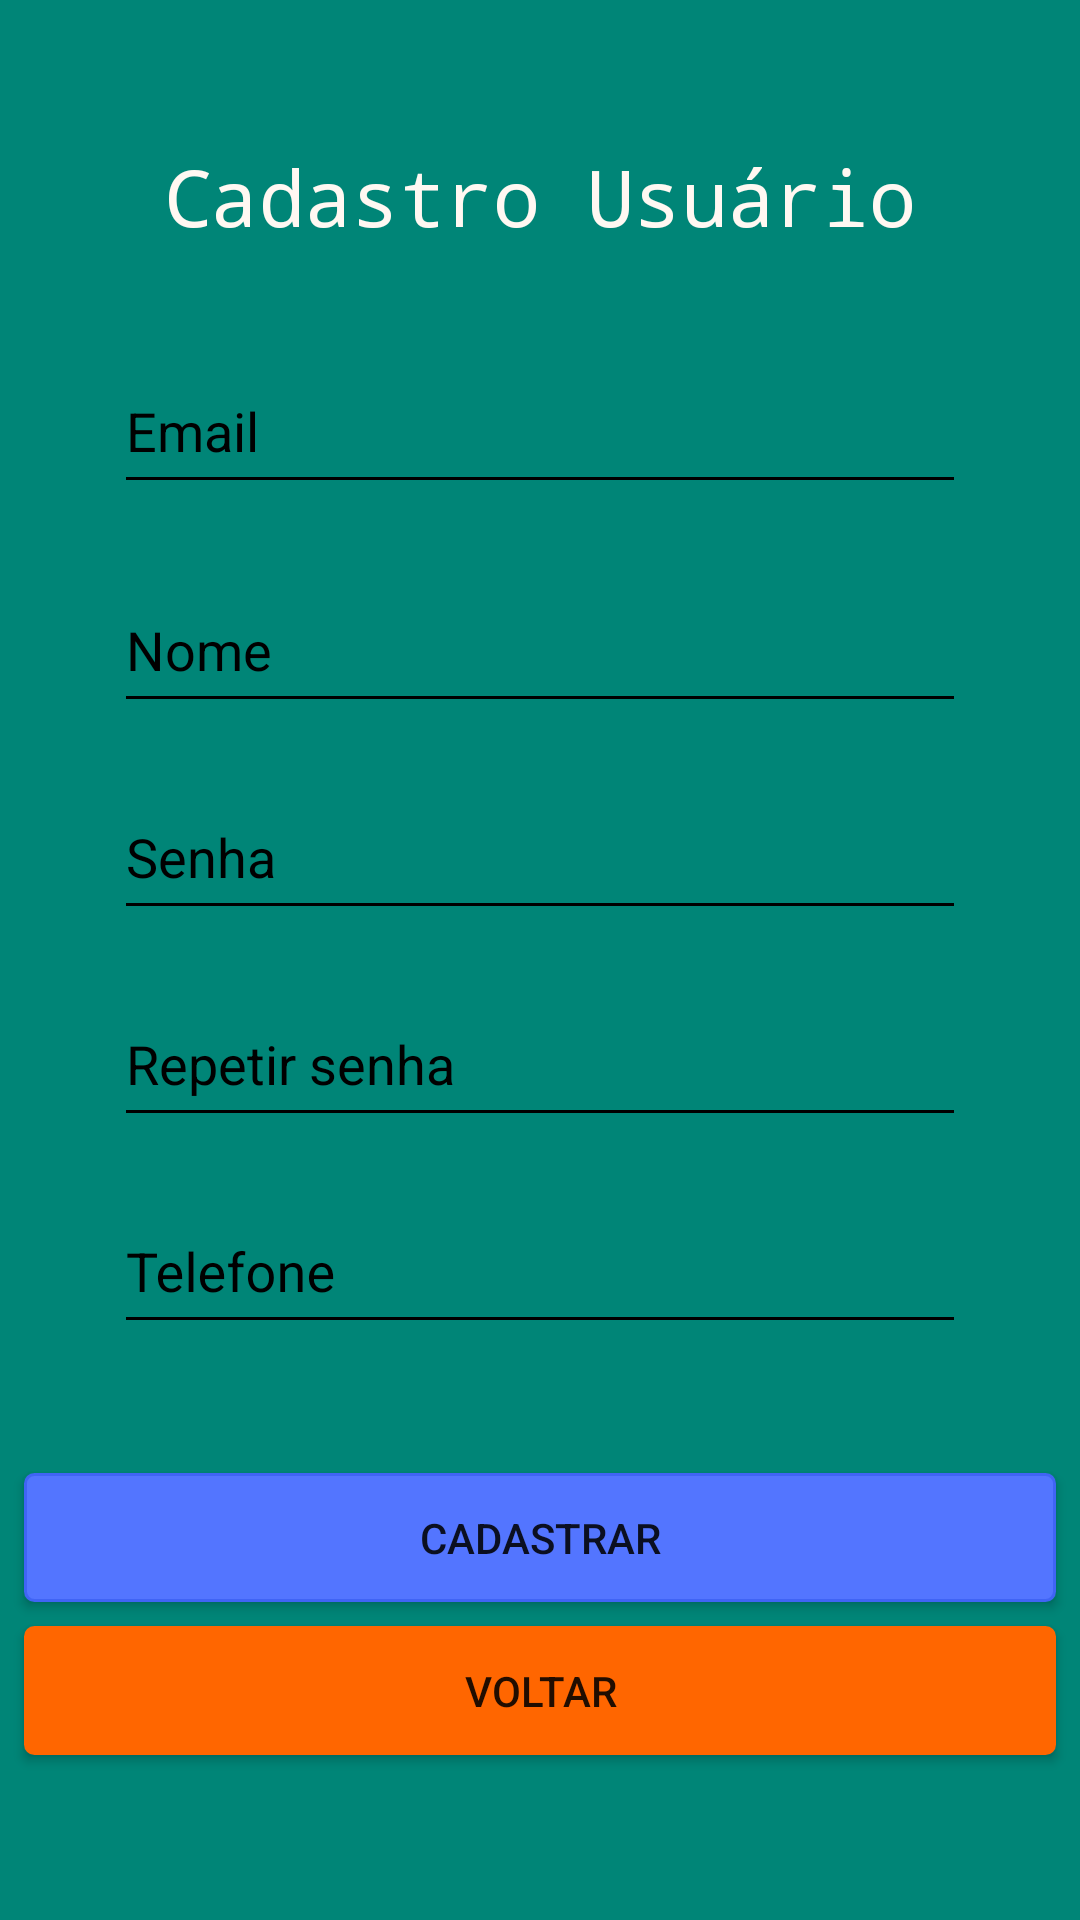

This screen was rendered from an Android layout file. Write that file and the resources it references.
<!-- AndroidManifest.xml: application theme buscaCurso -->
<!-- res/layout/activity_cadastro_usuario.xml -->
<?xml version="1.0" encoding="utf-8"?>
<android.support.constraint.ConstraintLayout xmlns:android="http://schemas.android.com/apk/res/android"
    xmlns:app="http://schemas.android.com/apk/res-auto"
    xmlns:tools="http://schemas.android.com/tools"
    android:layout_width="match_parent"
    android:layout_height="match_parent"
    android:background="@color/colorPrimary"
    tools:context=".CadastroUsuario">

    <android.support.design.widget.TextInputLayout
        android:id="@+id/input_layout_email"
        android:layout_width="match_parent"
        android:layout_height="wrap_content"
        android:layout_marginStart="8dp"
        android:layout_marginTop="24dp"
        android:layout_marginEnd="8dp"
        android:backgroundTint="@color/colorPrimaryDark"
        android:textColorHighlight="@color/colorPrimary"
        android:textColorHint="@android:color/black"
        app:layout_constraintEnd_toEndOf="parent"
        app:layout_constraintHorizontal_bias="1.0"
        app:layout_constraintStart_toStartOf="parent"
        app:layout_constraintTop_toBottomOf="@+id/CadastroCorporativo">

        <EditText
            android:id="@+id/edtEmail"
            android:layout_width="match_parent"
            android:layout_height="50dp"
            android:layout_marginLeft="30dp"
            android:layout_marginRight="30dp"
            android:backgroundTint="@android:color/black"
            android:hint="Email"
            android:inputType="textEmailAddress"
            android:textColorHint="@android:color/black" />
    </android.support.design.widget.TextInputLayout>

    <android.support.design.widget.TextInputLayout
        android:id="@+id/input_layout_senha"
        android:layout_width="match_parent"
        android:layout_height="wrap_content"
        android:layout_marginStart="8dp"
        android:layout_marginTop="8dp"
        android:layout_marginEnd="8dp"
        android:backgroundTint="@color/colorPrimaryDark"
        android:textColorHighlight="@color/colorPrimary"
        android:textColorHint="@android:color/black"
        app:layout_constraintEnd_toEndOf="parent"
        app:layout_constraintHorizontal_bias="1.0"
        app:layout_constraintStart_toStartOf="parent"
        app:layout_constraintTop_toBottomOf="@+id/input_layout_nome">

        <EditText
            android:id="@+id/edtSenha"
            android:layout_width="match_parent"
            android:layout_height="50dp"
            android:layout_marginLeft="30dp"
            android:layout_marginRight="30dp"
            android:backgroundTint="@android:color/black"
            android:hint="Senha"
            android:inputType="textPassword"
            android:textColorHint="@android:color/black" />
    </android.support.design.widget.TextInputLayout>

    <android.support.design.widget.TextInputLayout
        android:id="@+id/input_layout_nome"
        android:layout_width="match_parent"
        android:layout_height="wrap_content"
        android:layout_marginStart="8dp"
        android:layout_marginTop="12dp"
        android:layout_marginEnd="8dp"
        android:backgroundTint="@color/colorPrimaryDark"
        android:textColorHighlight="@color/colorPrimary"
        android:textColorHint="@android:color/black"
        android:visibility="visible"
        app:layout_constraintEnd_toEndOf="parent"
        app:layout_constraintHorizontal_bias="1.0"
        app:layout_constraintStart_toStartOf="parent"
        app:layout_constraintTop_toBottomOf="@+id/input_layout_email">

        <EditText
            android:id="@+id/edtNome"
            android:layout_width="match_parent"
            android:layout_height="50dp"
            android:layout_marginLeft="30dp"
            android:layout_marginRight="30dp"
            android:backgroundTint="@android:color/black"
            android:hint="Nome"
            android:inputType="text"
            android:textColorHint="@android:color/black" />

    </android.support.design.widget.TextInputLayout>

    <TextView
        android:id="@+id/CadastroCorporativo"
        android:layout_width="wrap_content"
        android:layout_height="wrap_content"
        android:layout_marginStart="8dp"
        android:layout_marginTop="48dp"
        android:layout_marginEnd="8dp"
        android:text="Cadastro Usuário"
        android:textColor="#fff8f2"
        android:textSize="26sp"
        android:typeface="monospace"
        app:layout_constraintEnd_toEndOf="parent"
        app:layout_constraintHorizontal_bias="0.5"
        app:layout_constraintStart_toStartOf="parent"
        app:layout_constraintTop_toTopOf="parent" />

    <android.support.design.widget.TextInputLayout
        android:id="@+id/input_layout_repetir_senha"
        android:layout_width="match_parent"
        android:layout_height="wrap_content"
        android:layout_marginStart="8dp"
        android:layout_marginTop="8dp"
        android:layout_marginEnd="8dp"
        android:backgroundTint="@color/colorPrimaryDark"
        android:textColorHighlight="@color/colorPrimary"
        android:textColorHint="@android:color/black"
        app:layout_constraintEnd_toEndOf="parent"
        app:layout_constraintHorizontal_bias="0.0"
        app:layout_constraintStart_toStartOf="parent"
        app:layout_constraintTop_toBottomOf="@+id/input_layout_senha">

        <EditText
            android:id="@+id/edtRepetirSenha"
            android:layout_width="match_parent"
            android:layout_height="50dp"
            android:layout_marginLeft="30dp"
            android:layout_marginRight="30dp"
            android:backgroundTint="@android:color/black"
            android:hint="Repetir senha"
            android:inputType="textPassword"
            android:textColorHint="@android:color/black" />
    </android.support.design.widget.TextInputLayout>

    <android.support.design.widget.TextInputLayout
        android:id="@+id/input_layout_telefone"
        android:layout_width="match_parent"
        android:layout_height="wrap_content"
        android:layout_marginStart="8dp"
        android:layout_marginTop="8dp"
        android:layout_marginEnd="8dp"

        android:layout_marginBottom="8dp"
        android:backgroundTint="@color/colorPrimaryDark"
        android:textColorHighlight="@color/colorPrimary"
        android:textColorHint="@android:color/black"
        app:layout_constraintBottom_toTopOf="@+id/btCadastrar"
        app:layout_constraintEnd_toEndOf="parent"
        app:layout_constraintHorizontal_bias="0.0"
        app:layout_constraintStart_toStartOf="parent"
        app:layout_constraintTop_toBottomOf="@+id/input_layout_repetir_senha"
        app:layout_constraintVertical_bias="0.0">

        <EditText
            android:id="@+id/edtTelefone"
            android:layout_width="match_parent"
            android:layout_height="50dp"
            android:layout_marginLeft="30dp"
            android:layout_marginRight="30dp"
            android:backgroundTint="@android:color/black"
            android:hint="Telefone"
            android:inputType="textEmailAddress"
            android:textColorHint="@android:color/black" />
    </android.support.design.widget.TextInputLayout>

    <Button
        android:id="@+id/btCadastrar"
        android:layout_width="match_parent"
        android:layout_height="43dp"
        android:layout_marginStart="8dp"
        android:layout_marginTop="112dp"
        android:layout_marginEnd="8dp"
        android:background="@drawable/button_confirmar_background"
        android:text="Cadastrar"
        app:layout_constraintEnd_toEndOf="parent"
        app:layout_constraintHorizontal_bias="0.0"
        app:layout_constraintStart_toStartOf="parent"
        app:layout_constraintTop_toBottomOf="@+id/input_layout_repetir_senha" />

    <Button
        android:id="@+id/btVoltar"
        android:layout_width="match_parent"
        android:layout_height="43dp"
        android:layout_marginStart="8dp"
        android:layout_marginTop="8dp"
        android:layout_marginEnd="8dp"
        android:background="@drawable/button_cancelar_background"
        android:text="Voltar"
        app:layout_constraintEnd_toEndOf="parent"
        app:layout_constraintStart_toStartOf="parent"
        app:layout_constraintTop_toBottomOf="@+id/btCadastrar" />

</android.support.constraint.ConstraintLayout>
<!-- resources referenced by this layout -->
<resources>
  <color name="colorPrimary">#008577</color>
  <color name="colorPrimaryDark">#00574B</color>
  <!-- drawable button_cancelar_background (drawable) -->
  <?xml version="1.0" encoding="utf-8"?>
  <selector xmlns:android="http://schemas.android.com/apk/res/android">
      <item android:state_pressed="true" >
          <shape android:shape="rectangle"  >
              <corners android:radius="3dip" />
              <stroke android:width="1dip" android:color="#FF0000" />
              <gradient android:angle="-90" android:startColor="#FF0000" android:endColor="#FF0000"  />
          </shape>
      </item>
      <item android:state_focused="true">
          <shape android:shape="rectangle"  >
              <corners android:radius="3dip" />
              <stroke android:width="1dip" android:color="#ff6600" />
              <solid android:color="#FF0000"/>
          </shape>
      </item>
      <item >
          <shape android:shape="rectangle"  >
              <corners android:radius="3dip" />
              <stroke android:width="1dip" android:color="#ff6600" />
              <gradient android:angle="-90" android:startColor="#ff6600" android:endColor="#ff6600" />
          </shape>
      </item>
  </selector>
  <!-- drawable button_confirmar_background (drawable) -->
  <?xml version="1.0" encoding="utf-8"?>
  <selector xmlns:android="http://schemas.android.com/apk/res/android">
      <item android:state_pressed="true" >
          <shape android:shape="rectangle"  >
              <corners android:radius="3dip" />
              <stroke android:width="1dip" android:color="#859cfa" />
              <gradient android:angle="-90" android:startColor="#859cfa" android:endColor="#859cfa"  />
          </shape>
      </item>
      <item android:state_focused="true">
          <shape android:shape="rectangle"  >
              <corners android:radius="3dip" />
              <stroke android:width="1dip" android:color="#859cfa" />
              <solid android:color="#859cfa"/>
          </shape>
      </item>
      <item >
          <shape android:shape="rectangle"  >
              <corners android:radius="3dip" />
              <stroke android:width="1dip" android:color="#4064f4" />
              <solid android:angle="-90" android:color="#5375ff"/>
          </shape>
      </item>
  </selector>
  <style name="buscaCurso" parent="Theme.AppCompat.Light.NoActionBar">
          <item name="colorPrimary">@color/colorPrimary</item>
          <item name="colorPrimaryDark">@color/colorPrimaryDark</item>
          <item name="colorAccent">@color/colorAccent</item>
          <item name="toolbarStyle">@style/Widget.AppCompat.Toolbar</item>
  
          <item name="windowNoTitle">true</item>
          <item name="windowActionBar">false</item>
  
      </style>
  <color name="colorAccent">#D81B60</color>
</resources>
